4-way image classification set "data" from GitHub (SeungjaeLim/SmartPosture-PSPC); label vocabulary: correct posture, neck posture, shoulder posture, waist posture.

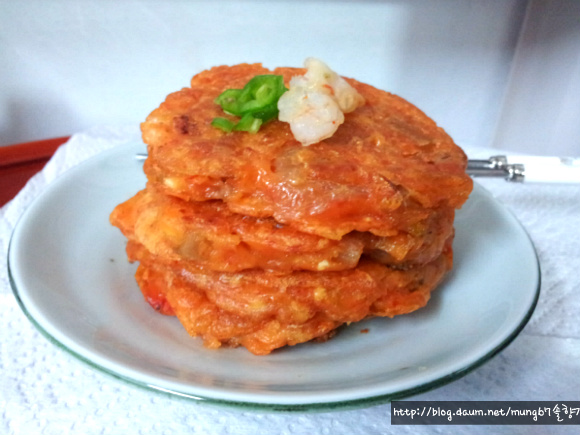
Label: shoulder posture

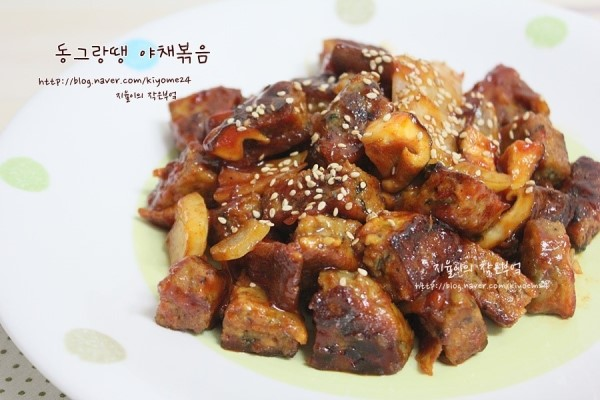
Label: neck posture

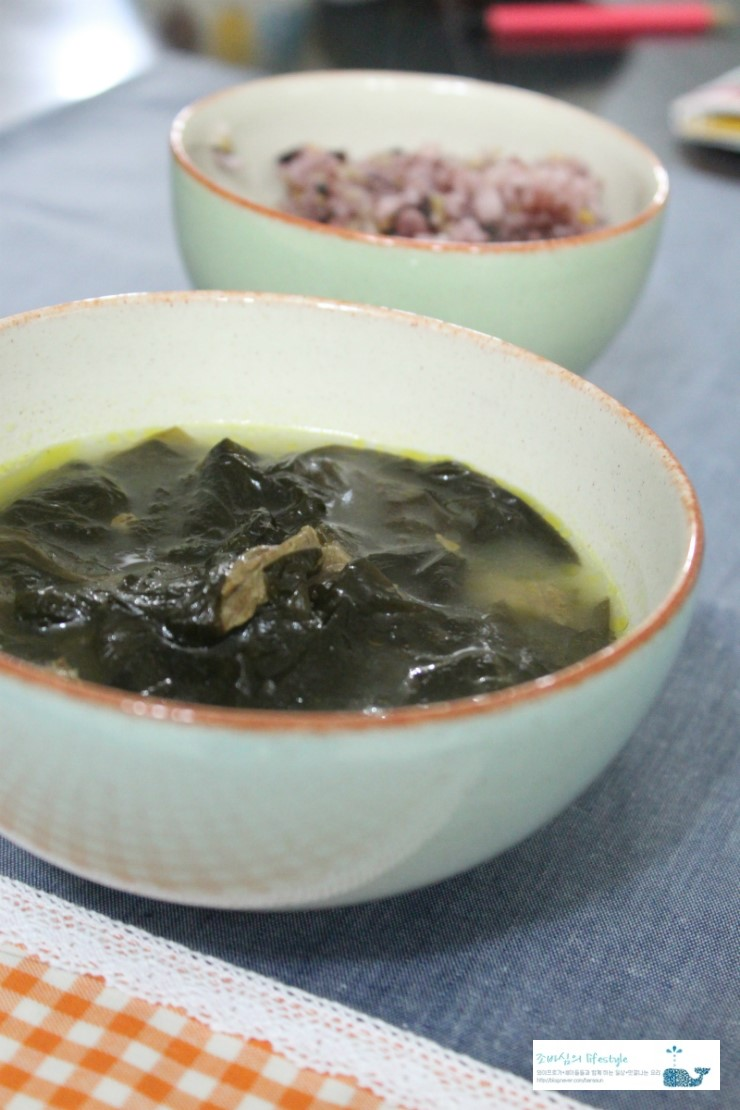
Label: waist posture

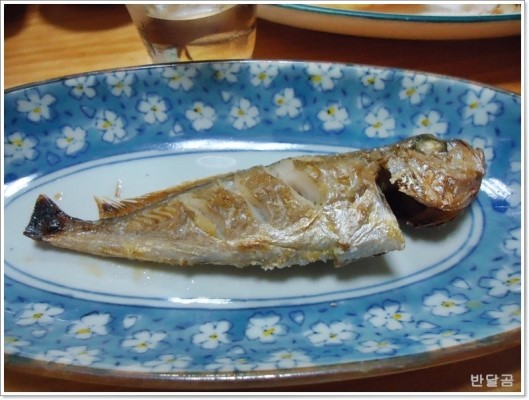
Label: correct posture

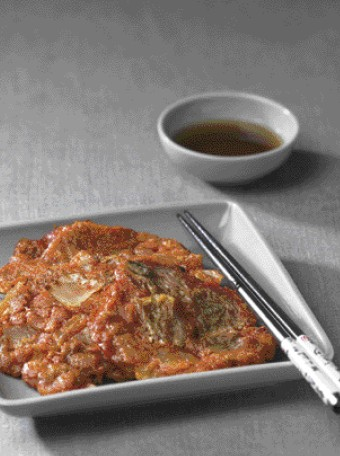
Label: shoulder posture

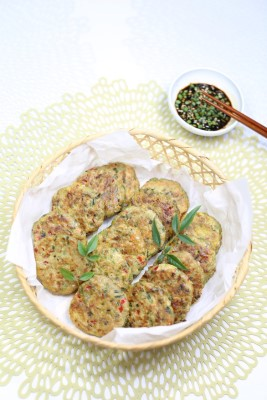
Label: neck posture
